Dataset: dataset (GitHub, DavideDaSilva/Health-projects). Classes: healthy, tuberculosis.

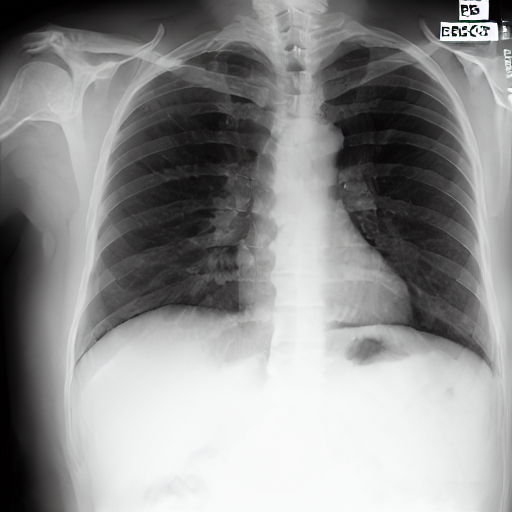
Label: healthy

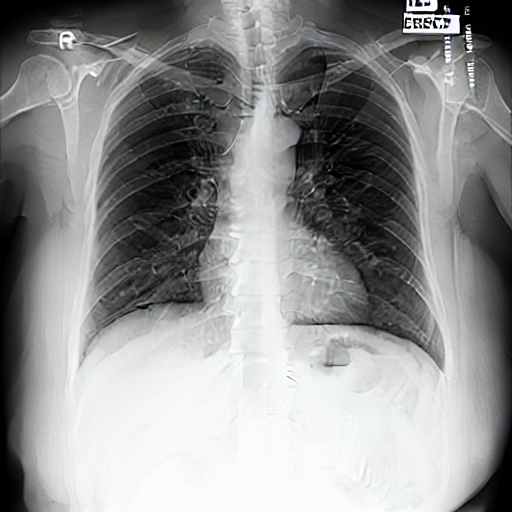
Label: tuberculosis

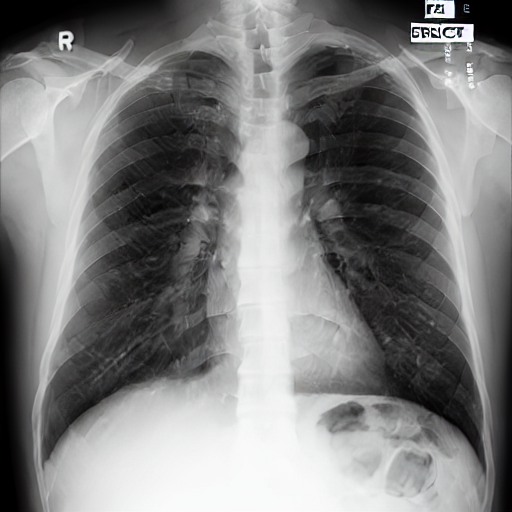
Label: healthy

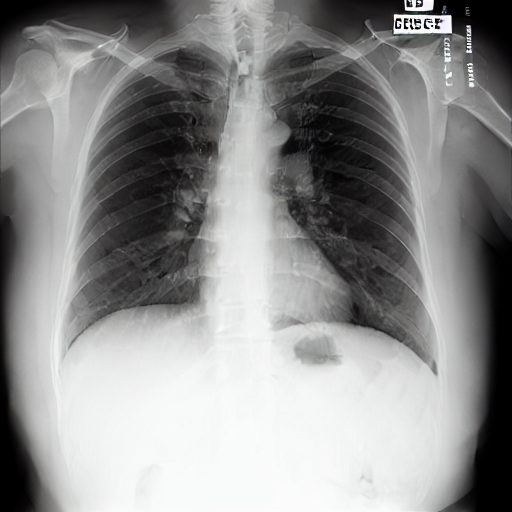
Label: tuberculosis

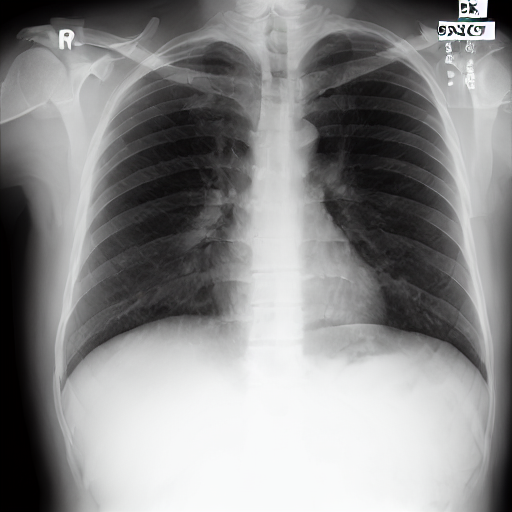
Label: healthy

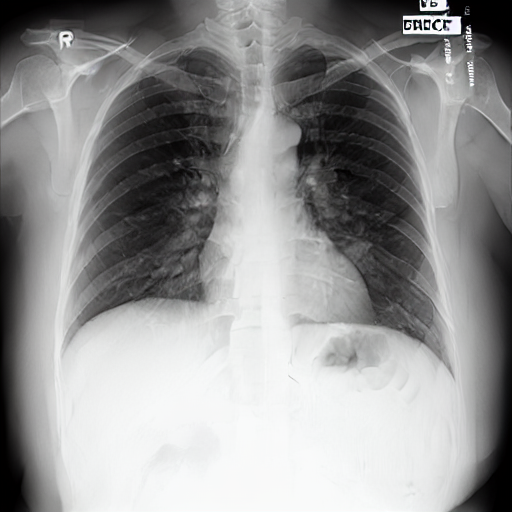
Label: tuberculosis
